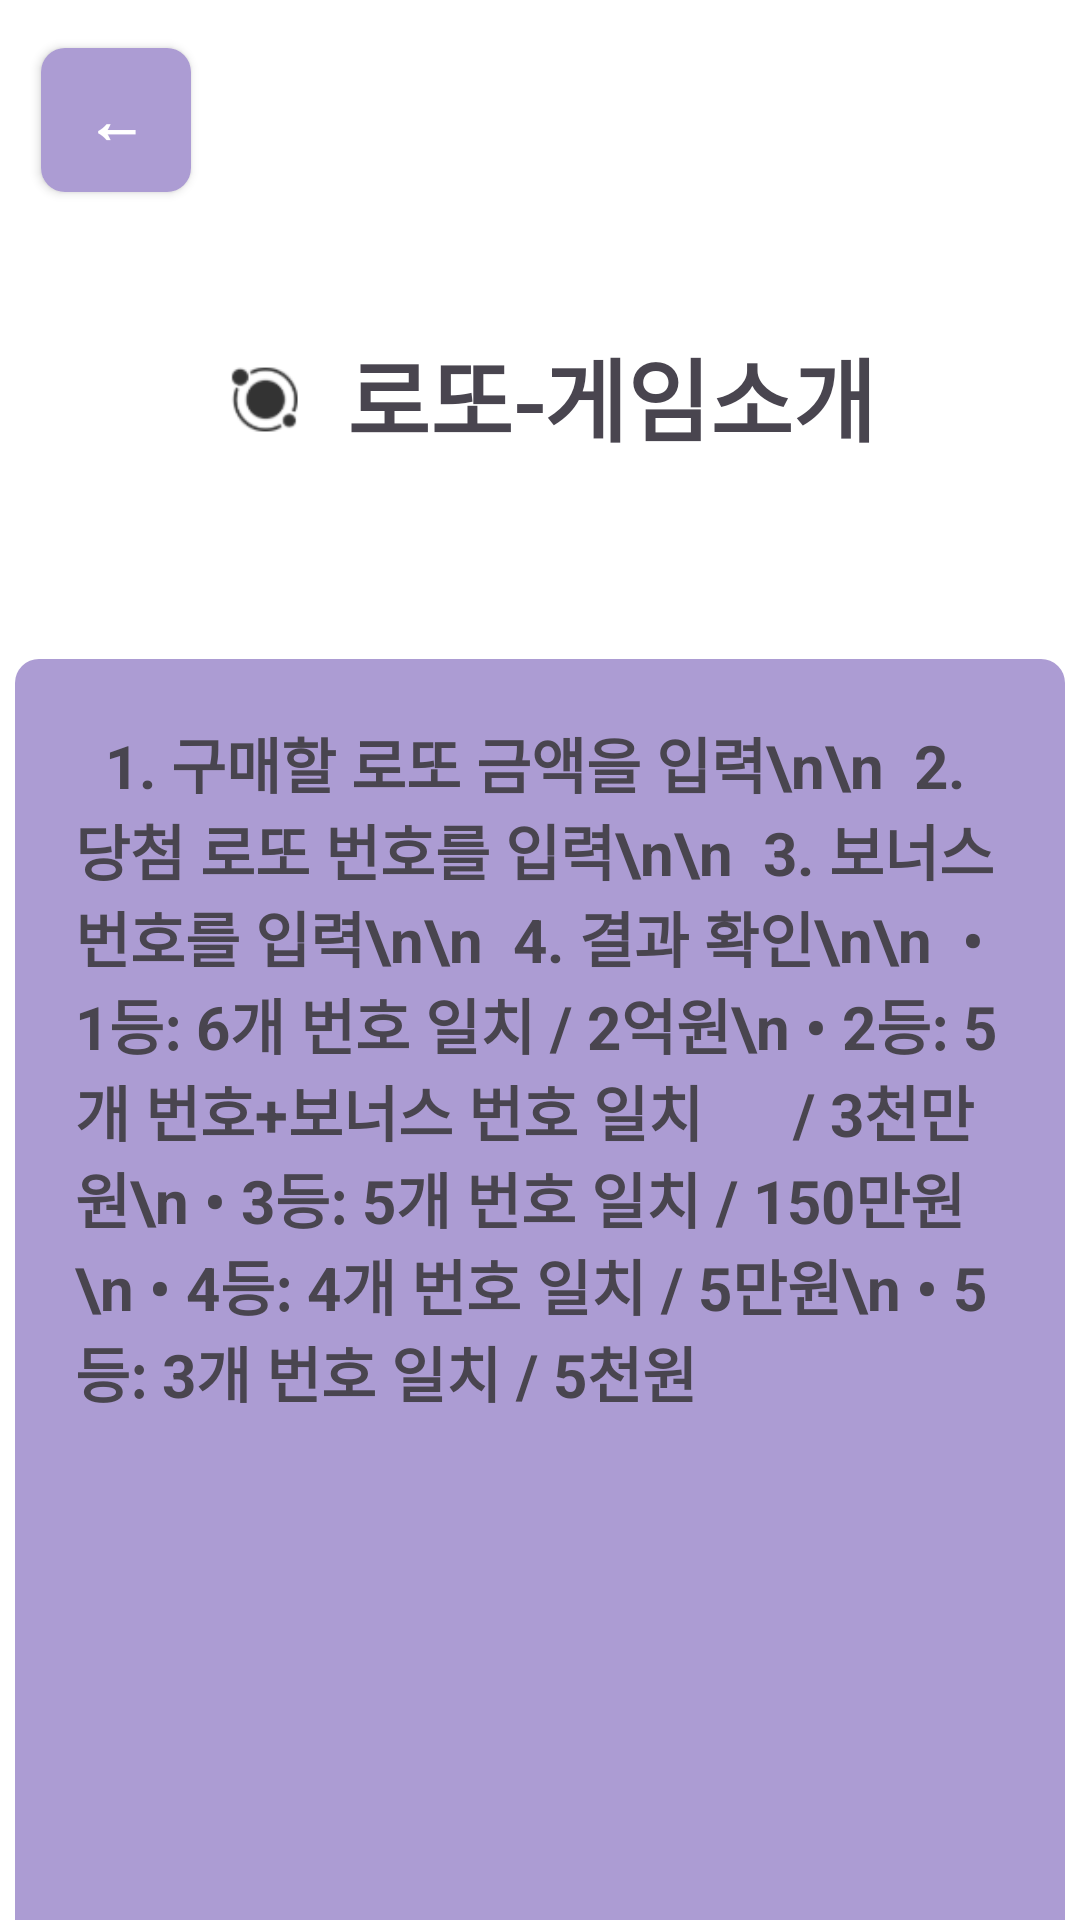

Reconstruct the res/layout file that produces this screen, plus the resources it refers to.
<!-- AndroidManifest.xml: application theme Theme.Wooahtech -->
<!-- res/layout/lotto_introduce.xml -->
<?xml version="1.0" encoding="utf-8"?>

<androidx.constraintlayout.widget.ConstraintLayout
    xmlns:android="http://schemas.android.com/apk/res/android"
    xmlns:app="http://schemas.android.com/apk/res-auto"
    xmlns:tools="http://schemas.android.com/tools"
    android:layout_width="match_parent"
    android:layout_height="match_parent"
    android:background="@color/white">

    <Button
        android:id="@+id/prevBtn"
        android:layout_width="50dp"
        android:layout_height="48dp"
        android:layout_marginTop="16dp"
        style="@style/PurpleButtonStyle"
        android:text="←"
        app:layout_constraintEnd_toEndOf="parent"
        app:layout_constraintHorizontal_bias="0.044"
        app:layout_constraintStart_toStartOf="parent"
        app:layout_constraintTop_toTopOf="parent" />

    <LinearLayout
        android:id="@+id/lottoIntroduceLogo"
        android:layout_width="match_parent"
        android:layout_height="wrap_content"
        android:gravity="center"
        android:orientation="horizontal"
        android:padding="16dp"
        tools:ignore="MissingConstraints"
        android:layout_marginTop="30dp"
        app:layout_constraintTop_toBottomOf="@id/prevBtn"
        app:layout_constraintStart_toStartOf="parent"
        app:layout_constraintEnd_toEndOf="parent">

        <ImageView
            android:layout_width="40dp"
            android:layout_height="40dp"
            android:src="@drawable/wooah_logo" />

        <TextView
            android:layout_width="wrap_content"
            android:layout_height="wrap_content"
            android:layout_marginStart="8dp"
            android:text="로또-게임소개"
            android:textSize="30sp"
            android:textStyle="bold" />
    </LinearLayout>

    <TextView
        android:layout_width="350dp"
        android:layout_height="450dp"
        android:background="@drawable/purple_radius"
        android:padding="20dp"
        android:text="  1. 구매할 로또 금액을 입력\n\n

2. 당첨 로또 번호를 입력\n\n

3. 보너스 번호를 입력\n\n

4. 결과 확인\n\n

• 1등: 6개 번호 일치 / 2억원\n
• 2등: 5개 번호+보너스 번호 일치
     / 3천만원\n
• 3등: 5개 번호 일치 / 150만원\n
• 4등: 4개 번호 일치 / 5만원\n
• 5등: 3개 번호 일치 / 5천원"
        android:textSize="20sp"
        android:textStyle="bold"
        android:layout_marginTop="50dp"
        app:layout_constraintTop_toBottomOf="@id/lottoIntroduceLogo"
        app:layout_constraintStart_toStartOf="parent"
        app:layout_constraintEnd_toEndOf="parent"
        app:layout_constraintBottom_toBottomOf="parent"
        app:layout_constraintVertical_bias="0"  />


</androidx.constraintlayout.widget.ConstraintLayout>
<!-- resources referenced by this layout -->
<resources>
  <!-- drawable purple_radius (drawable) -->
  <?xml version="1.0" encoding="utf-8"?>
  
  <shape xmlns:android="http://schemas.android.com/apk/res/android"
      android:shape="rectangle">
      <solid android:color="#AC9CD3" />
      <corners android:radius="8dp" />
  </shape>
  <!-- drawable wooah_logo: png bitmap (drawable, 2610 bytes) -->
  <style name="PurpleButtonStyle">
          <item name="android:textSize"> 20sp</item>
          <item name="android:textStyle"> bold</item>
          <item name="android:textColor">@color/white</item>
  
          <item name="android:background">@drawable/purple_radius</item>
      </style>
  <style name="Theme.Wooahtech" parent="Base.Theme.Wooahtech" />
  <style name="Base.Theme.Wooahtech" parent="Theme.Material3.DayNight.NoActionBar">
          
          
          <item name="materialButtonStyle">@style/Widget.AppCompat.Button</item>
  
      </style>
  <!-- not gathered from this repository: default colours our renderer supplied (Android Studio template values) -->
  <color name="white">#FFFFFFFF</color>
</resources>
